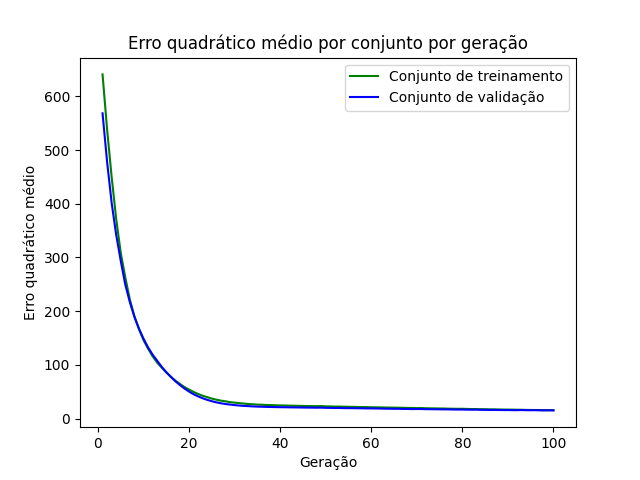

Data behind this chart, as committed beside it:
epoch, loss_train, loss_val
1, 640.7, 568.3
2, 538.2, 477.9
3, 449.7, 401.5
4, 371.5, 342.1
5, 308.4, 293.5
6, 262.6, 249.3
7, 221.7, 216.7
8, 190.5, 189.5
9, 166.5, 167.5
10, 146.1, 148.8
11, 130.3, 132.6
12, 116.1, 119.2
13, 104.3, 107.8
14, 94.88, 96.49
15, 85.97, 86.58
16, 77.93, 77.93
17, 70.88, 69.56
18, 64.67, 62.56
19, 58.81, 56.13
20, 54.19, 50.42
21, 49.76, 45.57
22, 45.97, 41.5
23, 42.67, 37.98
24, 40.1, 35.04
25, 37.39, 32.53
26, 35.45, 30.45
27, 33.61, 28.72
28, 32.38, 27.33
29, 30.76, 26.3
30, 29.94, 25.31
31, 28.99, 24.52
32, 28.18, 23.88
33, 27.4, 23.4
34, 26.82, 22.88
35, 26.26, 22.51
36, 25.99, 22.27
37, 25.52, 21.98
38, 25.35, 21.81
39, 25.05, 21.61
40, 24.75, 21.44
41, 24.59, 21.33
42, 24.29, 21.2
43, 24.1, 21.04
44, 23.98, 20.97
45, 23.73, 20.79
46, 23.56, 20.67
47, 23.44, 20.62
48, 23.29, 20.45
49, 23.52, 20.63
50, 22.99, 20.25
51, 22.88, 20.15
52, 22.56, 19.98
53, 22.59, 19.95
54, 22.32, 19.72
55, 22.13, 19.65
56, 22.03, 19.58
57, 21.8, 19.48
58, 21.62, 19.36
59, 21.63, 19.1
60, 21.31, 19.19
... 40 more rows
